Labelled photos from "dataset_final", an image-classification folder in jdavp0713-collab/AFU-Asistente-Fauna-Urbana. The possible labels are: ardilla, caballo, cerdo, cuervo, domestic cat, loro, mapache, murcielago, paloma, domestic dog, vaca, zarigueya.

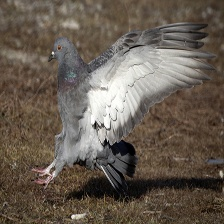
Label: paloma

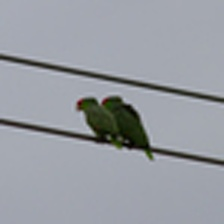
Label: loro

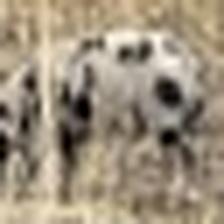
Label: cerdo

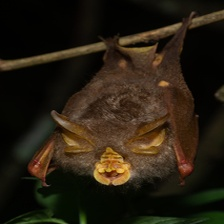
Label: murcielago

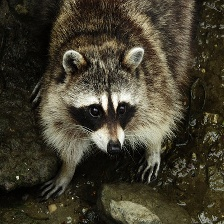
Label: mapache

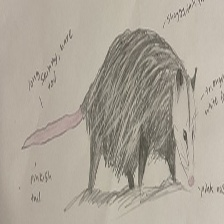
Label: zarigueya
